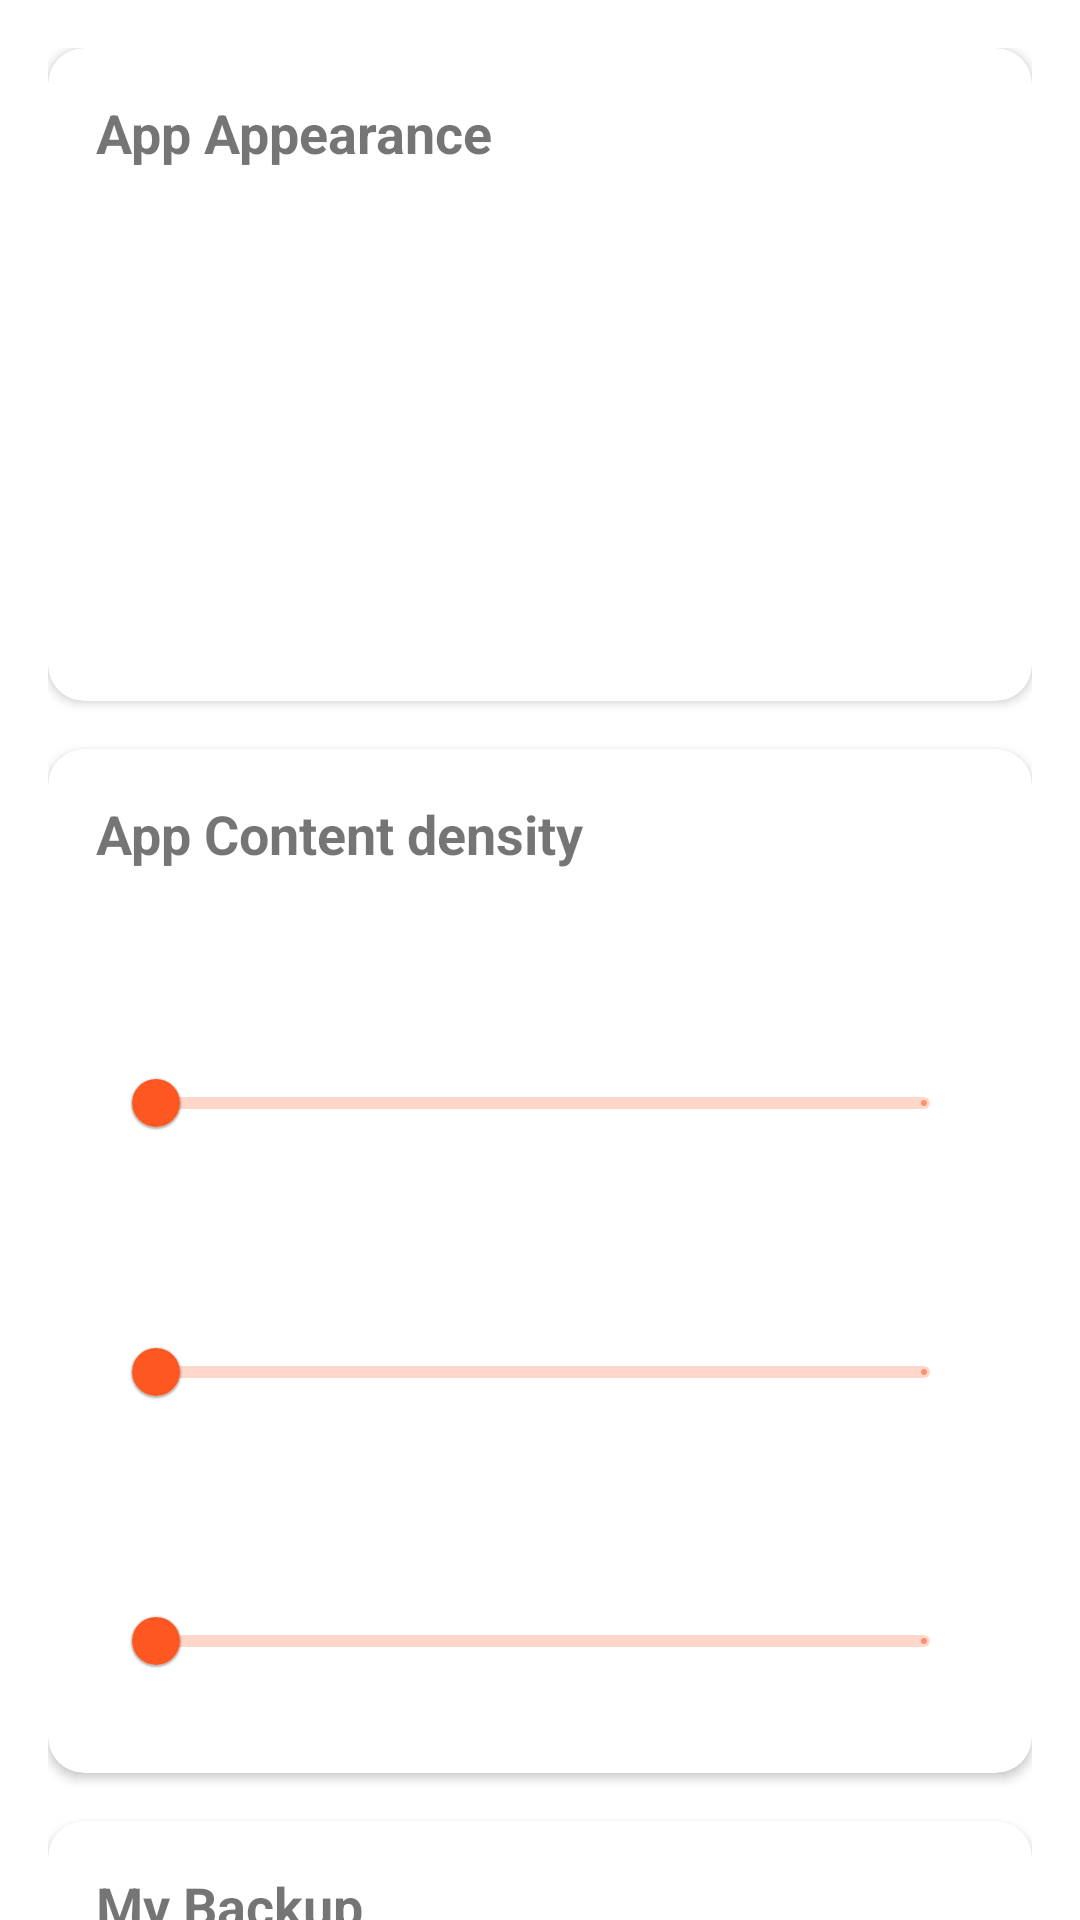

Write the Android layout XML for this screen, with the resource values it uses.
<!-- AndroidManifest.xml: application theme AppTheme -->
<!-- res/layout/fragment_settings.xml -->
<?xml version="1.0" encoding="utf-8"?>
<androidx.coordinatorlayout.widget.CoordinatorLayout
    xmlns:android="http://schemas.android.com/apk/res/android"
    xmlns:app="http://schemas.android.com/apk/res-auto"
    android:layout_width="match_parent"
    android:layout_height="match_parent"
   >


    <androidx.core.widget.NestedScrollView
        android:layout_width="match_parent"
        android:layout_height="match_parent"
        app:layout_behavior="@string/appbar_scrolling_view_behavior">

        <LinearLayout
            android:layout_width="match_parent"
            android:layout_height="wrap_content"
            android:orientation="vertical"
            android:padding="16dp">

            
            <com.google.android.material.card.MaterialCardView
                android:layout_width="match_parent"
                android:layout_height="wrap_content"
                android:layout_marginBottom="16dp"
                app:cardCornerRadius="12dp"
                app:cardPreventCornerOverlap="true"
                app:cardElevation="2dp"
                >

                <LinearLayout
                    android:layout_width="match_parent"
                    android:layout_height="wrap_content"
                    android:orientation="vertical"
                    android:padding="16dp">

                    <TextView
                        style="@style/SectionTitleStyle"
                        android:text="@string/appearance"/>

                    <LinearLayout
                        android:layout_width="match_parent"
                        android:layout_height="wrap_content"
                        android:orientation="horizontal">
                        <include
                            android:id="@+id/View"
                            layout="@layout/preference"
                            android:layout_width="0dp"
                            android:layout_height="wrap_content"
                            android:layout_weight="1"/>

                        <include
                            android:id="@+id/Theme"
                            layout="@layout/preference"
                            android:layout_width="0dp"
                            android:layout_height="wrap_content"
                            android:layout_weight="1"/>
                    </LinearLayout>

                    <LinearLayout
                        android:layout_width="match_parent"
                        android:layout_height="wrap_content"
                        android:orientation="horizontal">
                        <include
                            android:id="@+id/DateFormat"
                            layout="@layout/preference"
                            android:layout_width="0dp"
                            android:layout_height="wrap_content"
                            android:layout_weight="1"/>

                        <include
                            android:id="@+id/TextSize"
                            layout="@layout/preference"
                            android:layout_width="0dp"
                            android:layout_height="wrap_content"
                            android:layout_weight="1"/>
                    </LinearLayout>
                </LinearLayout>
            </com.google.android.material.card.MaterialCardView>

            
            <com.google.android.material.card.MaterialCardView
                android:layout_width="match_parent"
                android:layout_height="wrap_content"
                android:layout_marginBottom="16dp"
                app:cardCornerRadius="12dp"
                app:cardPreventCornerOverlap="true"

                app:cardElevation="2dp"
              >

                <LinearLayout
                    android:layout_width="match_parent"
                    android:layout_height="wrap_content"
                    android:orientation="vertical"
                    android:padding="16dp">

                    <TextView
                        style="@style/SectionTitleStyle"
                        android:text="@string/content_density"/>

                    <include
                        android:id="@+id/MaxTitle"
                        layout="@layout/preference_seekbar"
                        android:layout_width="match_parent"
                        android:layout_height="wrap_content"/>

                    <include
                        android:id="@+id/MaxItems"
                        layout="@layout/preference_seekbar"
                        android:layout_width="match_parent"
                        android:layout_height="wrap_content"/>

                    <include
                        android:id="@+id/MaxLines"
                        layout="@layout/preference_seekbar"
                        android:layout_width="match_parent"
                        android:layout_height="wrap_content"/>
                </LinearLayout>
            </com.google.android.material.card.MaterialCardView>

            
            <com.google.android.material.card.MaterialCardView
                android:layout_width="match_parent"
                android:layout_height="wrap_content"
                app:cardCornerRadius="12dp"
                app:cardElevation="2dp"
                app:cardPreventCornerOverlap="true"

                >

                <LinearLayout
                    android:layout_width="match_parent"
                    android:layout_height="wrap_content"
                    android:orientation="vertical"
                    android:padding="16dp">

                    <TextView
                        style="@style/SectionTitleStyle"
                        android:text="@string/backup"/>

                    <include
                        android:id="@+id/AutoBackup"
                        layout="@layout/preference"
                        android:layout_width="match_parent"
                        android:layout_height="wrap_content"/>

                    <TextView
                        android:id="@+id/ImportBackup"
                        style="@style/Preference"
                        android:layout_width="match_parent"
                        android:layout_height="wrap_content"
                        android:text="@string/import_backup"/>

                    <TextView
                        android:id="@+id/ExportBackup"
                        style="@style/Preference"
                        android:layout_width="match_parent"
                        android:layout_height="wrap_content"
                        android:text="@string/export_backup"/>

                    <TextView
                        android:id="@+id/PrivacyPolicy"
                        style="@style/Preference"
                        android:layout_width="match_parent"
                        android:layout_height="wrap_content"
                        android:text="Privacy Policy"/>
                </LinearLayout>
            </com.google.android.material.card.MaterialCardView>
        </LinearLayout>
    </androidx.core.widget.NestedScrollView>
</androidx.coordinatorlayout.widget.CoordinatorLayout>
<!-- res/layout/preference.xml (included above) -->
<?xml version="1.0" encoding="utf-8"?>
<LinearLayout xmlns:android="http://schemas.android.com/apk/res/android"
    android:layout_width="match_parent"
    android:layout_height="wrap_content"
    android:background="?attr/selectableItemBackground"
    android:clickable="true"
    android:focusable="true"
    android:orientation="vertical"
    android:padding="16dp">

    <TextView
        android:layout_weight="1"
        android:id="@+id/Title"
        android:layout_width="match_parent"
        android:layout_height="wrap_content"
        android:textAppearance="?attr/textAppearanceBody1" />

    <TextView
        android:layout_weight="1"
        android:id="@+id/Value"
        android:layout_width="match_parent"
        android:layout_height="wrap_content"
        android:textAppearance="?attr/textAppearanceBody2"
        android:textColor="?attr/colorControlNormal" />

</LinearLayout>
<!-- res/layout/preference_seekbar.xml (included above) -->
<?xml version="1.0" encoding="utf-8"?>
<LinearLayout xmlns:android="http://schemas.android.com/apk/res/android"
    xmlns:app="http://schemas.android.com/apk/res-auto"
    android:layout_width="match_parent"
    android:layout_height="wrap_content"
    android:orientation="vertical"
    android:paddingStart="4dp"
    android:paddingTop="16dp"
    android:paddingEnd="4dp"
    android:paddingBottom="4dp">

    <TextView
        android:id="@+id/Title"
        android:layout_width="match_parent"
        android:layout_height="wrap_content"
        android:paddingStart="12dp"
        android:paddingEnd="12dp"
        android:textAppearance="?attr/textAppearanceBody1" />

    <com.google.android.material.slider.Slider
        android:id="@+id/Slider"
        android:layout_width="match_parent"
        android:layout_height="wrap_content"
        android:saveEnabled="false"
        android:stepSize="1"
        app:thumbRadius="8dp"

        />

</LinearLayout>
<!-- resources referenced by this layout -->
<resources>
  <string name="appearance">App Appearance</string>
  <string name="backup">My Backup</string>
  <string name="content_density">App Content density</string>
  <string name="export_backup">Export backup</string>
  <string name="import_backup">Import backup</string>
  <style name="Preference" parent="TextView.Clickable">
          <item name="android:padding">16dp</item>
          <item name="android:textAppearance">?attr/textAppearanceBody1</item>
      </style>
  <style name="SectionTitleStyle">
          <item name="android:layout_width">match_parent</item>
          <item name="android:layout_height">wrap_content</item>
          <item name="android:textSize">18sp</item>
          <item name="android:textStyle">bold</item>
          <item name="android:layout_marginBottom">16dp</item>
      </style>
  <style name="AppTheme" parent="Base.AppTheme">
  
                  <item name="colorPrimary">@color/main_look</item>
  
                  <item name="alternateFabTint">@color/LightBlue500</item>
                  <item name="alternateFabBackground">@color/Blue50</item>
      </style>
  <style name="TextView.Clickable" parent="Widget.AppCompat.TextView">
          <item name="android:clickable">true</item>
          <item name="android:focusable">true</item>
          <item name="android:background">?attr/selectableItemBackground</item>
      </style>
  <color name="main_look">#FF5722</color>
  <color name="LightBlue500">#03A9F4</color>
  <color name="Blue50">#E3F2FD</color>
  <color name="Black">#000000</color>
  <style name="TextAppearance.Subtitle2" parent="TextAppearance.MaterialComponents.Subtitle2">
          <item name="android:letterSpacing">0.02</item>
      </style>
  <style name="TextAppearance.Subtitle1" parent="TextAppearance.MaterialComponents.Subtitle1">
          <item name="android:letterSpacing">0.02</item>
      </style>
  <style name="TextAppearance.Headline6" parent="TextAppearance.MaterialComponents.Headline6">
          <item name="android:letterSpacing">0.02</item>
      </style>
  <style name="TextAppearance.Subtitle2.PopupMenu">
          <item name="android:textColor">?attr/colorControlNormal</item>
      </style>
  <style name="Toolbar" parent="Widget.MaterialComponents.Toolbar.Surface">
          <item name="android:elevation">4dp</item>
          <item name="titleTextAppearance">@style/TextAppearance.Headline6.Toolbar</item>
      </style>
  <style name="ChipGroup" parent="Widget.MaterialComponents.ChipGroup">
          <item name="chipSpacingVertical">8dp</item>
      </style>
  <style name="AlertDialog" parent="ThemeOverlay.MaterialComponents.MaterialAlertDialog">
          <item name="materialAlertDialogTitleTextStyle">@style/AlertDialog.Title</item>
      </style>
  <style name="TextAppearance.Headline6.Toolbar">
          <item name="android:textSize">18sp</item>
      </style>
  <style name="AlertDialog.Title" parent="MaterialAlertDialog.MaterialComponents.Title.Text">
          <item name="android:fontFamily">sans-serif-medium</item>
      </style>
</resources>
